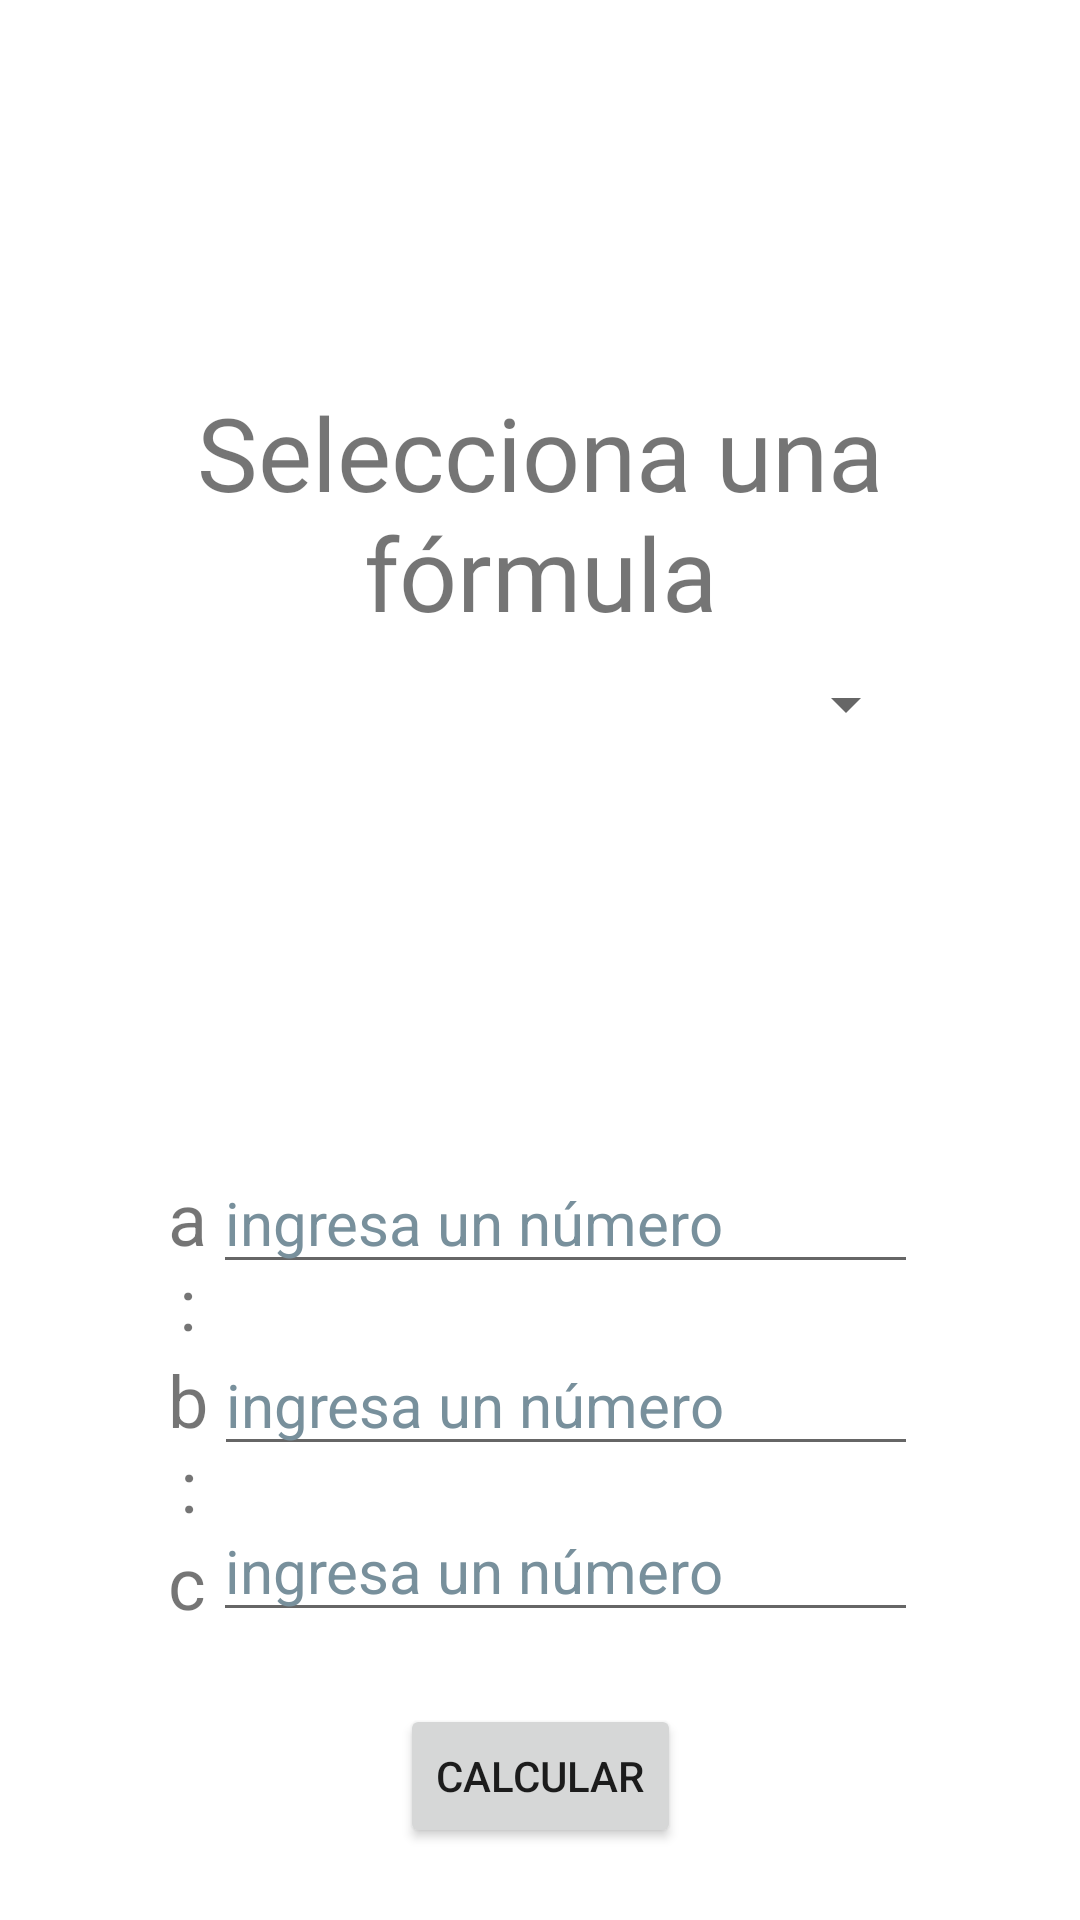

Reconstruct the res/layout file that produces this screen, plus the resources it refers to.
<!-- AndroidManifest.xml: application theme Theme.Practica1 -->
<!-- res/layout/activity_main.xml -->
<?xml version="1.0" encoding="utf-8"?>
<androidx.constraintlayout.widget.ConstraintLayout xmlns:android="http://schemas.android.com/apk/res/android"
    xmlns:app="http://schemas.android.com/apk/res-auto"
    xmlns:tools="http://schemas.android.com/tools"
    android:layout_width="match_parent"
    android:layout_height="match_parent"
    tools:context=".MainActivity">

    <androidx.constraintlayout.widget.Guideline
        android:id="@+id/guideline2"
        android:layout_width="wrap_content"
        android:layout_height="wrap_content"
        android:orientation="vertical"
        app:layout_constraintGuide_percent="0.15" />

    <androidx.constraintlayout.widget.Guideline
        android:id="@+id/guideline3"
        android:layout_width="wrap_content"
        android:layout_height="wrap_content"
        android:orientation="vertical"
        app:layout_constraintGuide_percent="0.85" />

    <androidx.constraintlayout.widget.Guideline
        android:id="@+id/guideline4"
        android:layout_width="wrap_content"
        android:layout_height="wrap_content"
        android:orientation="horizontal"
        app:layout_constraintGuide_percent="0.2" />

    <androidx.constraintlayout.widget.Guideline
        android:id="@+id/guideline5"
        android:layout_width="wrap_content"
        android:layout_height="wrap_content"
        android:orientation="horizontal"
        app:layout_constraintGuide_percent="0.4" />

    <TextView
        android:id="@+id/tv_mainTitle"
        android:layout_width="0dp"
        android:layout_height="wrap_content"
        android:fontFamily="@font/acme"
        android:text="@string/tv_mainTitle"
        android:textAlignment="center"
        android:textSize="34sp"
        app:layout_constraintEnd_toStartOf="@+id/guideline3"
        app:layout_constraintStart_toStartOf="@+id/guideline2"
        app:layout_constraintTop_toTopOf="@+id/guideline4" />

    <Spinner
        android:id="@+id/spinner"
        android:layout_width="0dp"
        android:layout_height="48dp"
        android:contentDescription="@string/spinner_description"
        app:layout_constraintBottom_toTopOf="@+id/guideline5"
        app:layout_constraintEnd_toStartOf="@+id/guideline3"
        app:layout_constraintHorizontal_bias="0.493"
        app:layout_constraintStart_toStartOf="@+id/guideline2"
        app:layout_constraintTop_toBottomOf="@+id/tv_mainTitle"
        app:layout_constraintVertical_bias="0.529" />

    <ImageView
        android:id="@+id/imageView"
        android:layout_width="0dp"
        android:layout_height="wrap_content"
        android:contentDescription="@string/formula"
        app:layout_constraintBottom_toTopOf="@+id/guideline6"
        app:layout_constraintEnd_toStartOf="@+id/guideline3"
        app:layout_constraintStart_toStartOf="@+id/guideline2"
        app:layout_constraintTop_toTopOf="@+id/guideline5"
        app:srcCompat="@mipmap/ic_launcher" />

    <androidx.constraintlayout.widget.Guideline
        android:id="@+id/guideline6"
        android:layout_width="wrap_content"
        android:layout_height="wrap_content"
        android:orientation="horizontal"
        app:layout_constraintGuide_percent="0.6" />

    <androidx.constraintlayout.widget.Guideline
        android:id="@+id/guideline7"
        android:layout_width="wrap_content"
        android:layout_height="wrap_content"
        android:orientation="horizontal"
        app:layout_constraintGuide_percent="0.85" />

    <Button
        android:id="@+id/btn_calcular"
        android:layout_width="wrap_content"
        android:layout_height="wrap_content"
        android:onClick="clickCalcular"
        android:text="@string/bt_calcular"
        app:layout_constraintBottom_toBottomOf="parent"
        app:layout_constraintEnd_toStartOf="@+id/guideline3"
        app:layout_constraintStart_toStartOf="@+id/guideline2"
        app:layout_constraintTop_toTopOf="@+id/guideline7" />

    <LinearLayout
        android:layout_width="0dp"
        android:layout_height="0dp"
        android:orientation="vertical"
        app:layout_constraintBottom_toTopOf="@+id/guideline7"
        app:layout_constraintEnd_toStartOf="@+id/guideline3"
        app:layout_constraintStart_toStartOf="@+id/guideline2"
        app:layout_constraintTop_toTopOf="@+id/guideline6">

        <LinearLayout
            android:layout_width="match_parent"
            android:layout_height="wrap_content"
            android:orientation="horizontal"
            tools:layout_editor_absoluteX="72dp"
            tools:layout_editor_absoluteY="453dp">

            <TextView
                android:id="@+id/tv_a_title"
                android:layout_width="wrap_content"
                android:layout_height="wrap_content"
                android:layout_weight="1"
                android:gravity="center"
                android:text="@string/tv_a_option"
                android:textSize="24sp" />

            <EditText
                android:id="@+id/ETN_a"
                android:layout_width="wrap_content"
                android:layout_height="wrap_content"
                android:layout_weight="1"
                android:autofillHints=""
                android:ems="10"
                android:hint="@string/tv_number_hint"
                android:inputType="numberDecimal"
                android:maxLength="5"
                android:textColorHint="#78909C"
                android:textSize="20sp" />
        </LinearLayout>

        <LinearLayout
            android:layout_width="match_parent"
            android:layout_height="wrap_content"
            android:orientation="horizontal"
            tools:layout_editor_absoluteX="72dp"
            tools:layout_editor_absoluteY="511dp">

            <TextView
                android:id="@+id/tv_b_title"
                android:layout_width="wrap_content"
                android:layout_height="wrap_content"
                android:layout_weight="1"
                android:gravity="center"
                android:text="@string/tv_b_option"
                android:textSize="24sp" />

            <EditText
                android:id="@+id/ETN_b"
                android:layout_width="wrap_content"
                android:layout_height="wrap_content"
                android:layout_weight="1"
                android:autofillHints=""
                android:ems="10"
                android:hint="@string/tv_number_hint"
                android:inputType="numberDecimal"
                android:maxLength="5"
                android:textColorHint="#78909C"
                android:textSize="20sp" />
        </LinearLayout>

        <LinearLayout
            android:layout_width="match_parent"
            android:layout_height="wrap_content"
            android:orientation="horizontal"
            tools:layout_editor_absoluteX="72dp"
            tools:layout_editor_absoluteY="569dp">

            <TextView
                android:id="@+id/tv_c_title"
                android:layout_width="wrap_content"
                android:layout_height="wrap_content"
                android:layout_weight="1"
                android:gravity="center"
                android:text="@string/tv_c_option"
                android:textSize="24sp" />

            <EditText
                android:id="@+id/ETN_c"
                android:layout_width="wrap_content"
                android:layout_height="wrap_content"
                android:layout_weight="1"
                android:autofillHints=""
                android:ems="10"
                android:hint="@string/tv_number_hint"
                android:inputType="numberDecimal"
                android:maxLength="5"
                android:textColorHint="#78909C"
                android:textSize="20sp" />
        </LinearLayout>
    </LinearLayout>

</androidx.constraintlayout.widget.ConstraintLayout>
<!-- resources referenced by this layout -->
<resources>
  <string name="bt_calcular">Calcular</string>
  <string name="formula">imagen</string>
  <string name="spinner_description">Fórmulas</string>
  <string name="tv_a_option" translatable="false">a:</string>
  <string name="tv_b_option" translatable="false">b:</string>
  <string name="tv_c_option" translatable="false">c:</string>
  <string name="tv_mainTitle">Selecciona una fórmula</string>
  <string name="tv_number_hint">ingresa un número</string>
  <style name="Theme.Practica1" parent="Theme.MaterialComponents.DayNight.NoActionBar">
          
          <item name="colorPrimary">@color/purple_500</item>
          <item name="colorPrimaryVariant">@color/purple_700</item>
          <item name="colorOnPrimary">@color/white</item>
          
          <item name="colorSecondary">@color/teal_200</item>
          <item name="colorSecondaryVariant">@color/teal_700</item>
          <item name="colorOnSecondary">@color/black</item>
          
          <item name="android:statusBarColor">?attr/colorPrimaryVariant</item>
          
      </style>
  <!-- not gathered from this repository: default colours our renderer supplied (Android Studio template values) -->
  <color name="purple_500">#FF6200EE</color>
  <color name="purple_700">#FF3700B3</color>
  <color name="teal_200">#FF03DAC5</color>
  <color name="teal_700">#FF018786</color>
  <color name="black">#FF000000</color>
  <color name="white">#FFFFFFFF</color>
</resources>
